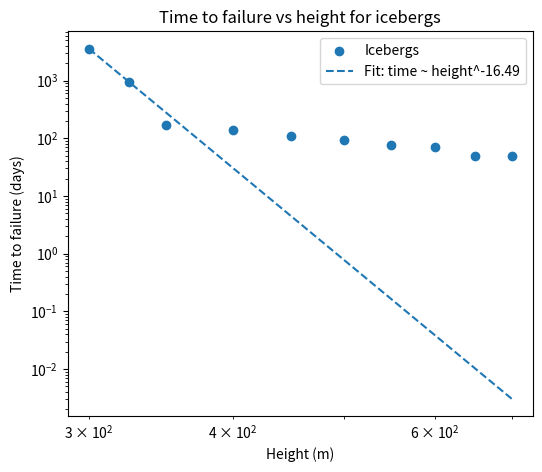

Source code (Python):
#%%
import numpy as np
from matplotlib import pyplot as plt


berg_heights = np.array([300,400,600,550,450,500,350,325,650,700])

berg_dts = 5.0

berg_fail_its = np.array([721,38,24,25,32,29,44,200,20,20])

bergs_fail_times = (berg_fail_its-10)*berg_dts

cliff_heights = [70, 75 ,80]

cliff_dts = [0.1, 0.1, 0.1]

cliff_fail_its = [1000,4,2 ]


## plot iceberg time to failure vs height
fig, ax = plt.subplots(1,1,figsize=(6,5))
ax.scatter(berg_heights, bergs_fail_times, marker='o', label='Icebergs')

ax.set_yscale('log')
ax.set_xscale('log')

#polyfit for height>340
mask = berg_heights<340
coeffs = np.polyfit(np.log(berg_heights[mask]), np.log(bergs_fail_times[mask]), 1)
print('Polyfit coefficients for iceberg time to failure vs height:', coeffs)
x_fit = np.linspace(300, 700, 100)
y_fit = np.exp(coeffs[1]) * x_fit**coeffs[0]
ax.plot(x_fit, y_fit, label=f'Fit: time ~ height^{coeffs[0]:.2f}', ls='--') 
ax.set_xlabel('Height (m)')
ax.set_ylabel('Time to failure (days)')

ax.legend()
ax.set_title('Time to failure vs height for icebergs')
